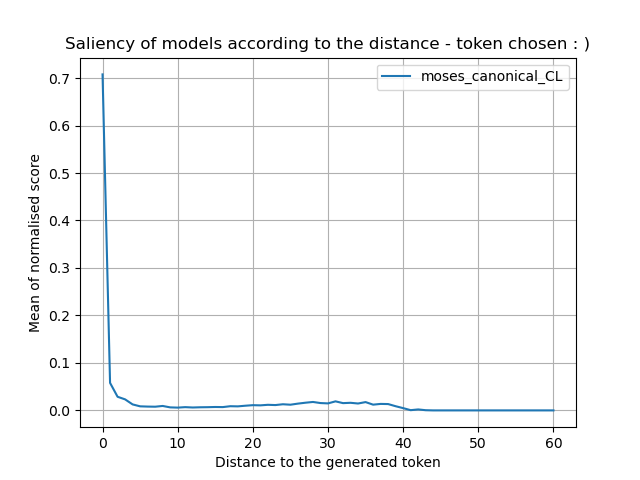

The data file committed next to this chart (first rows):
, total_scores, occurences
0, 0.7077, 35513
1, 0.05794, 35513
2, 0.02872, 35513
3, 0.02324, 35513
4, 0.01261, 35513
5, 0.008562, 34836
6, 0.008043, 34122
7, 0.007783, 33346
8, 0.009359, 32485
9, 0.006372, 31865
10, 0.005862, 31114
11, 0.006861, 30300
12, 0.006121, 29264
13, 0.006579, 28196
14, 0.006779, 27123
15, 0.007172, 26171
16, 0.006965, 25188
17, 0.008817, 24215
18, 0.008488, 23128
19, 0.009856, 22130
20, 0.011, 21011
21, 0.01063, 20008
22, 0.01177, 18996
23, 0.01124, 17911
24, 0.01294, 16761
25, 0.01199, 15667
26, 0.01428, 14497
27, 0.0162, 13231
28, 0.01777, 11880
29, 0.01547, 10609
30, 0.01475, 9293
31, 0.01906, 8024
32, 0.01531, 6797
33, 0.01601, 5564
34, 0.01452, 4495
35, 0.0175, 3477
36, 0.0121, 2543
37, 0.01366, 1811
38, 0.01336, 1203
39, 0.008799, 787
40, 0.004795, 482
41, 0.000489, 279
42, 0.002023, 138
43, 0.0003991, 64
44, 8.767947292653844e-07, 28
45, 5.428722360534266e-08, 11
46, 1.0226112491518169e-11, 6
47, 0.0, 2
48, 0.0, 2
49, 0.0, 2
50, 0.0, 2
51, 0.0, 2
52, 0.0, 2
53, 0.0, 2
54, 0.0, 2
55, 0.0, 2
56, 0.0, 2
57, 0.0, 1
58, 0.0, 1
59, 0.0, 0
... 1 more rows
